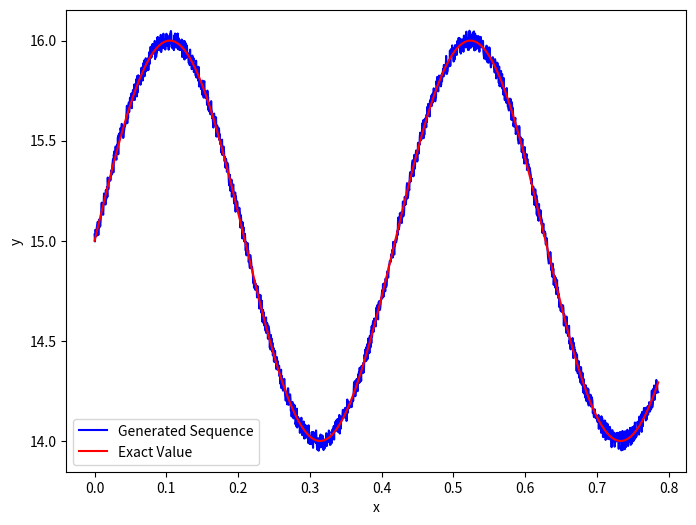

Python code for this plot:
import numpy as np
import matplotlib.pyplot as plt
import warnings

warnings.filterwarnings("ignore")

def generate_sequence(n, N, A, phi, a, b):
    x = np.linspace(0, b, N)
    y = exact_values(x, A, n, phi)

    max_error = 0.05 * A
    error = np.random.uniform(-max_error, max_error, N)
    y += error

    return x, y

def exact_values(x, A, n, phi):
    return A * np.sin(n * x + phi)+n

def arithmetic_mean(values):
    return np.nanmean(values)

def harmonic_mean(values):
    values = values[values != 0]  # Виключення значень, рівних 0
    if len(values) == 0:
        return 0
    else:
        return len(values) / np.nansum(1 / values)

def geometric_mean(values):
    values = values[values > 0]  # Виключення некоректних значень
    return np.exp(np.nanmean(np.log(values)))

def plot_function(x, y, label, color):
    plt.plot(x, y, label=label, color=color)
    plt.xlabel('x')
    plt.ylabel('y')

def calculate_exact_value(x, A, n, phi):
    return exact_values(x, A, n, phi)

def compare_values(approx_value, exact_value):
    absolute_error = np.abs(approx_value - exact_value)
    relative_error = np.divide(absolute_error, np.abs(exact_value), out=np.zeros_like(absolute_error), where=exact_value!=0)
    return absolute_error, relative_error

# Задані параметри
n = 15
N = 1500
A = 1.0
phi = 0.0
a = 0.0
b = np.pi/4

# Генерувати послідовність
x, y = generate_sequence(n, N, A, phi, a, b)

# Видалення некоректних значень
y = np.ma.masked_invalid(y).compressed()

# Обчислення середніх значень
arithmetic_mean_value = arithmetic_mean(y)
harmonic_mean_value = harmonic_mean(y)
geometric_mean_value = geometric_mean(y)

# Обчислення точного значення
exact_value = calculate_exact_value(x, A, n, phi)

# Порівняння максимумів та мінімумів абсолютних та відносних похибок
absolute_errors = []
relative_errors = []

approx_values = [arithmetic_mean_value, harmonic_mean_value, geometric_mean_value]
for approx_value in approx_values:
    absolute_error, relative_error = compare_values(approx_value, exact_value)
    absolute_errors.append(absolute_error)
    relative_errors.append(relative_error)

# Виведення результатів
print("\nArithmetic Mean:")
print("Arithmetic Mean:", arithmetic_mean_value)
print("Max Absolute Error:", np.nanmax(absolute_errors[0]))
print("Min Absolute Error:", np.nanmin(absolute_errors[0]))
print("Max Relative Error:", np.nanmax(relative_errors[0]))
print("Min Relative Error:", np.nanmin(relative_errors[0]))

print("\nHarmonic Mean:")
print("Harmonic Mean:", harmonic_mean_value)
print("Max Absolute Error:", np.nanmax(absolute_errors[1]))
print("Min Absolute Error:", np.nanmin(absolute_errors[1]))
print("Max Relative Error:", np.nanmax(relative_errors[1]))
print("Min Relative Error:", np.nanmin(relative_errors[1]))

print("\nGeometric Mean:")
print("Geometric Mean:", geometric_mean_value)
print("Max Absolute Error:", np.nanmax(absolute_errors[2]))
print("Min Absolute Error:", np.nanmin(absolute_errors[2]))
print("Max Relative Error:", np.nanmax(relative_errors[2]))
print("Min Relative Error:", np.nanmin(relative_errors[2]))

# Візуалізація результатів
plt.figure(figsize=(8, 6))

# Графік згенерованої послідовності
plot_function(x, y, 'Generated Sequence', 'blue')

# Графік точного значення
plot_function(x, exact_value, 'Exact Value', 'red')

plt.legend()
plt.show()
